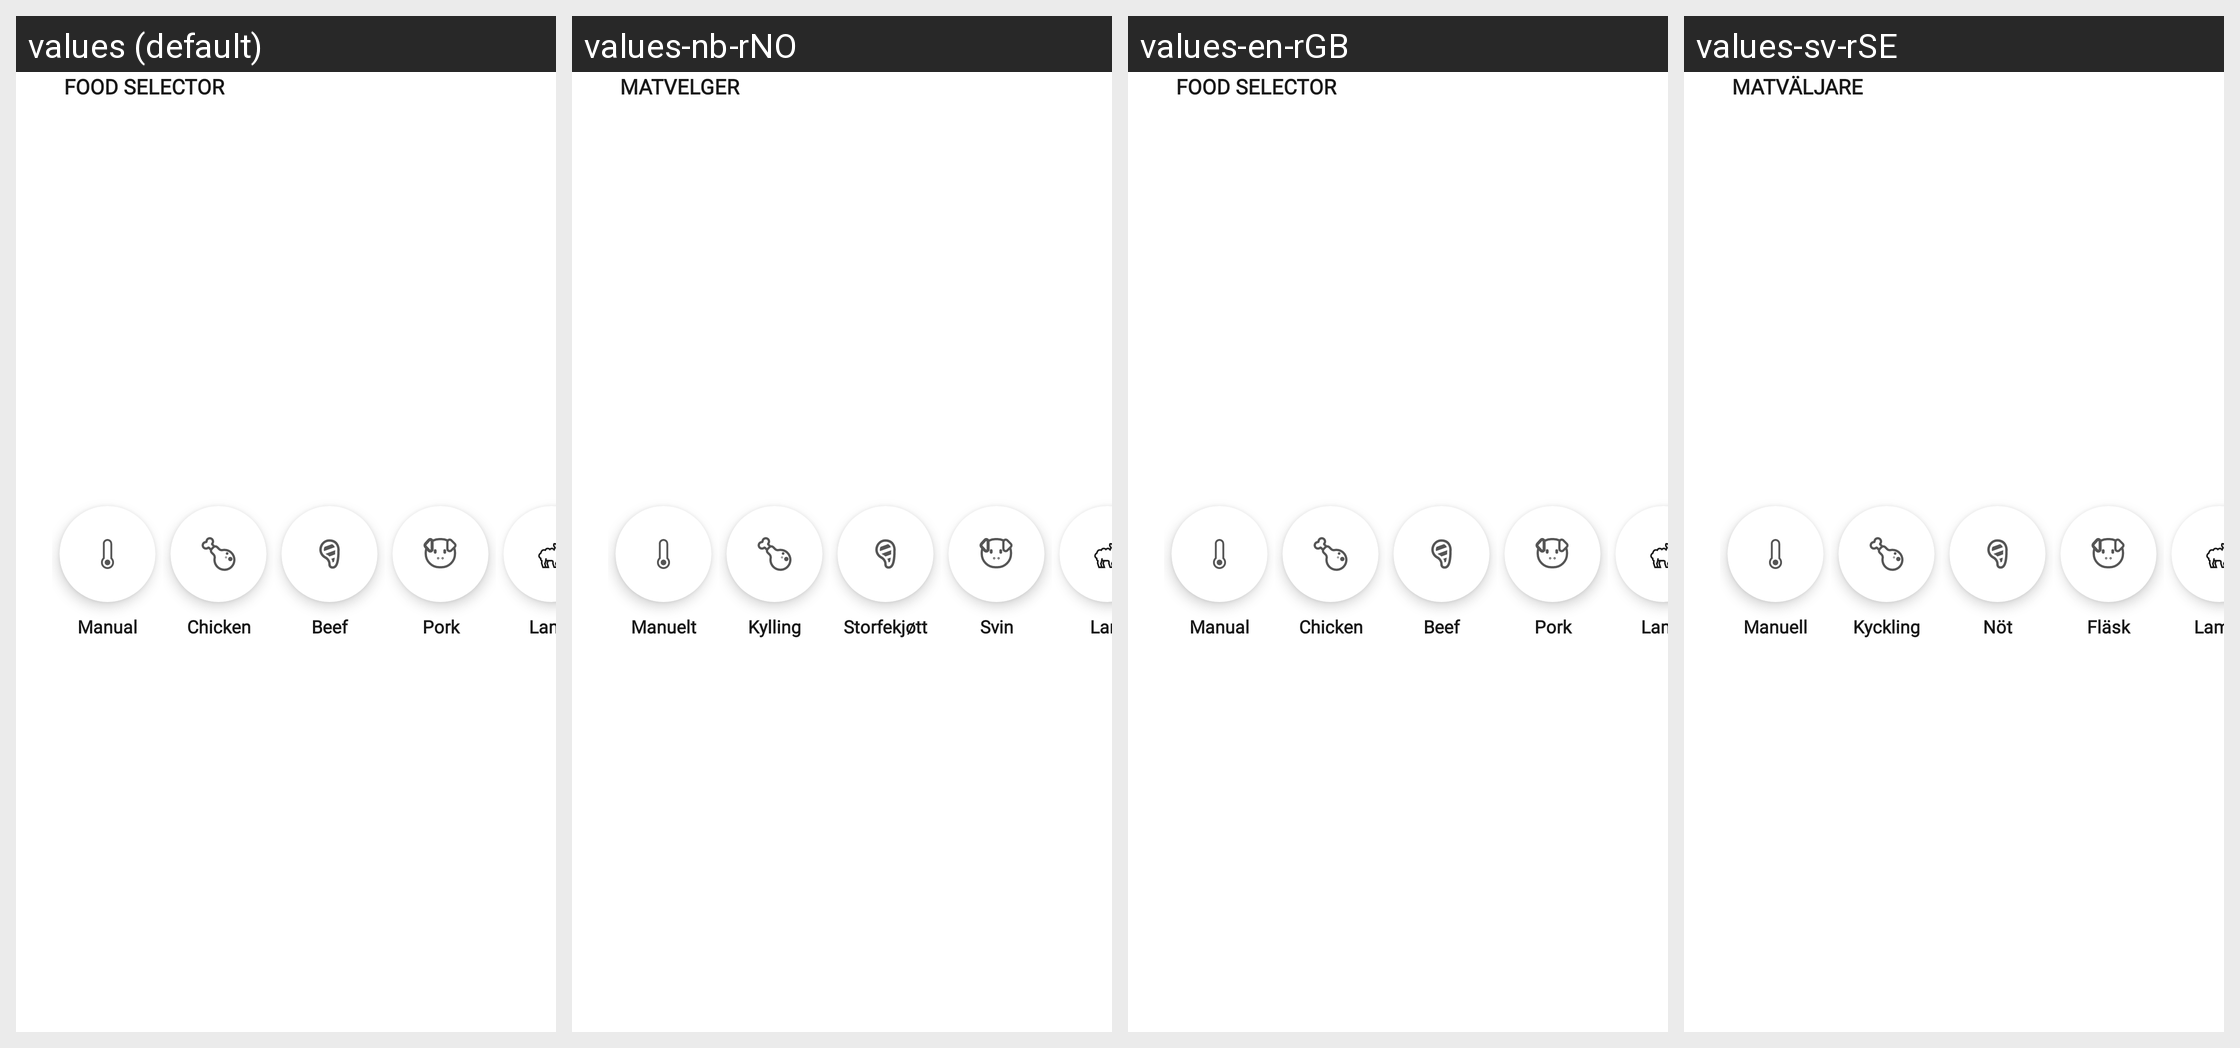

Translations of the strings shown on this Android screen, per locale in the grid:
Android screen res/layout/menu_food_selector.xml rendered under 4 locales, left to right: values (default), values-nb-rNO, values-en-rGB, values-sv-rSE. Device: Nexus 5 (rendered at 1080×1920; each locale shown at half size, 540×960, under a caption strip naming it); theme Theme.NinjaConnectedKitchen.
Other locales in the repository, not shown: values-da-rDK, values-de-rDE, values-es-rES, values-fi-rFI, values-fr-rCA, values-fr-rFR, values-it-rIT, values-nl-rNL, values-pt-rPT.
Strings drawn on this screen, with the default value and each locale's value (text and hints the layout hard-codes, and strings that could not be matched under every locale, appear in the picture but are not listed):

food_type_select
  values: FOOD SELECTOR
  values-nb-rNO: MATVELGER
  values-en-rGB: FOOD SELECTOR
  values-sv-rSE: MATVÄLJARE

food_type_manual
  values: Manual
  values-nb-rNO: Manuelt
  values-en-rGB: Manual
  values-sv-rSE: Manuell

food_type_chicken
  values: Chicken
  values-nb-rNO: Kylling
  values-en-rGB: Chicken
  values-sv-rSE: Kyckling

food_type_beef
  values: Beef
  values-nb-rNO: Storfekjøtt
  values-en-rGB: Beef
  values-sv-rSE: Nöt

food_type_pork
  values: Pork
  values-nb-rNO: Svin
  values-en-rGB: Pork
  values-sv-rSE: Fläsk

lamb
  values: Lamb
  values-nb-rNO: Lam
  values-en-rGB: Lamb
  values-sv-rSE: Lamm
